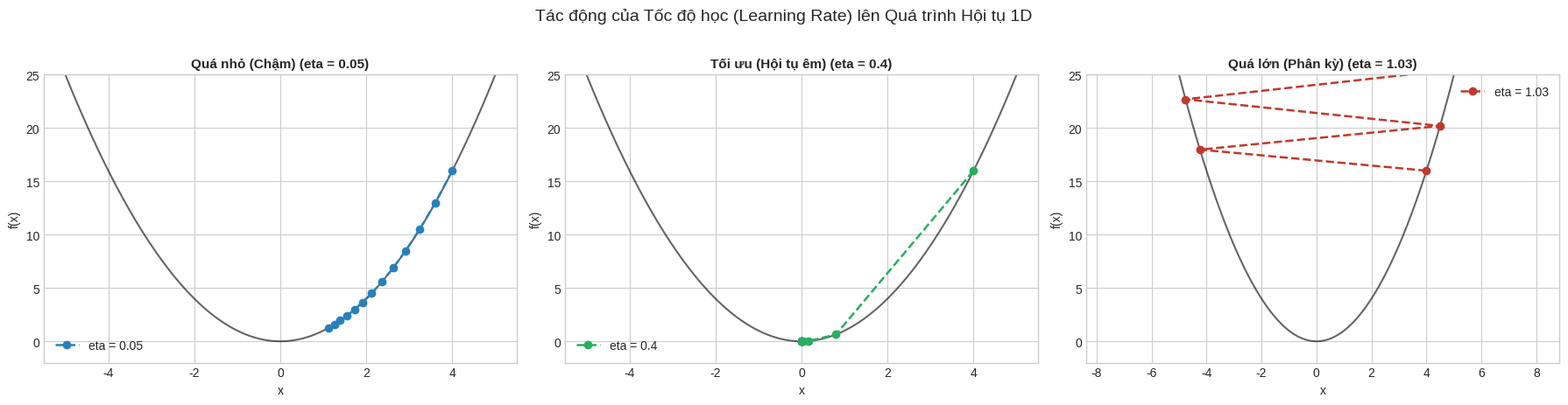
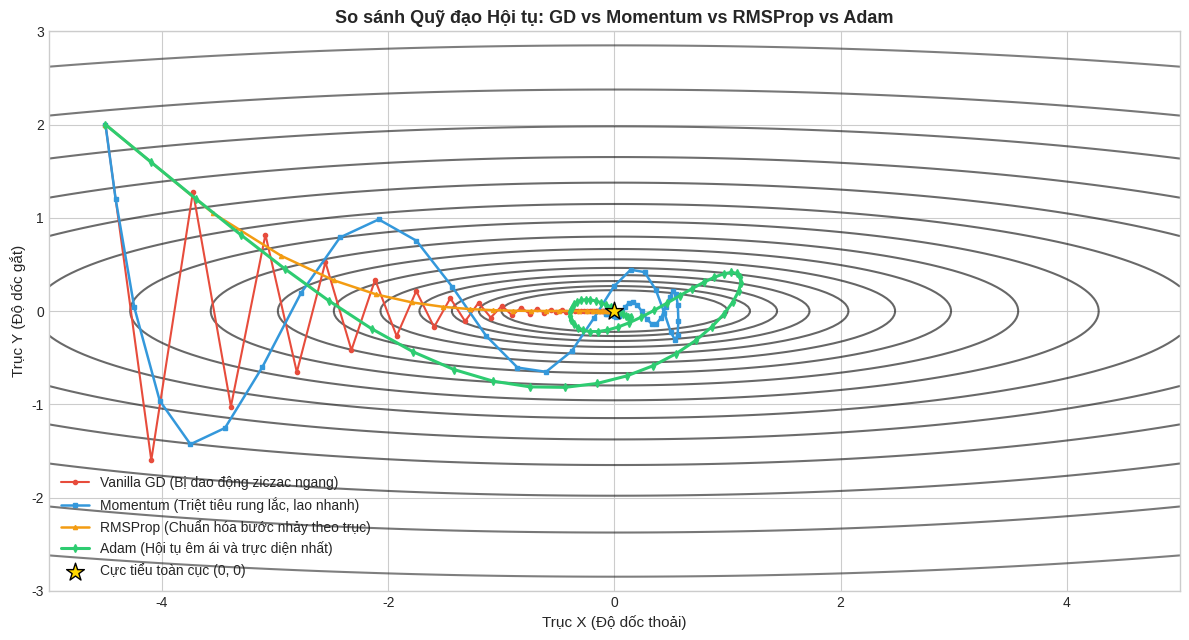
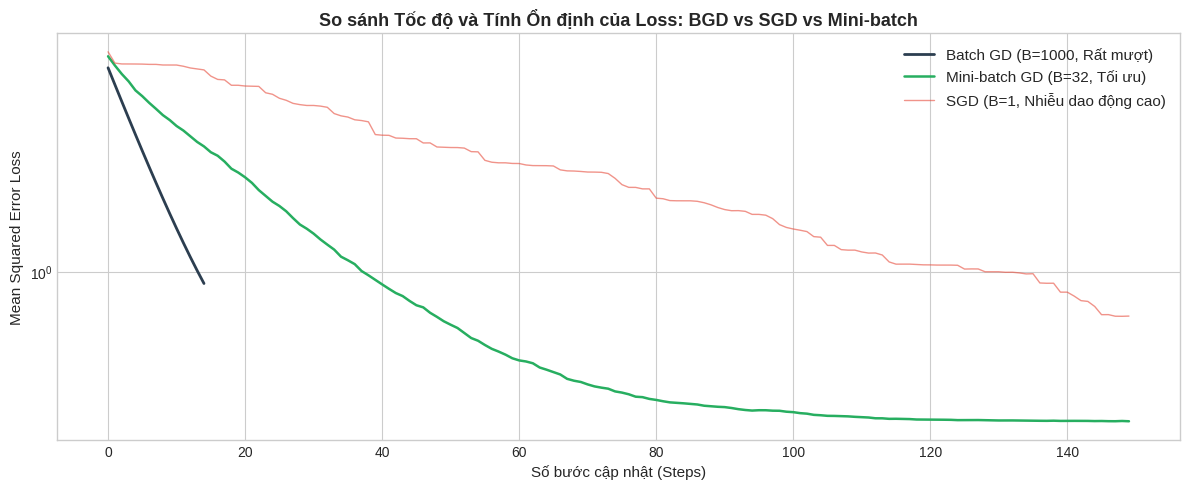

Here is the Python script that generated these plots, in order:
import numpy as np
import matplotlib.pyplot as plt

# Thiết lập hạt giống ngẫu nhiên
np.random.seed(42)
plt.style.use('seaborn-v0_8-whitegrid' if 'seaborn-v0_8-whitegrid' in plt.style.available else 'default')

def gradient_descent_1d(eta, x_start=4.0, n_steps=12):
    history = [x_start]
    x = x_start
    for _ in range(n_steps):
        grad = 2.0 * x
        x = x - eta * grad
        history.append(x)
    return np.array(history)

etas = [(0.05, "Quá nhỏ (Chậm)", "#2980b9"), 
        (0.40, "Tối ưu (Hội tụ êm)", "#27ae60"), 
        (1.03, "Quá lớn (Phân kỳ)", "#c0392b")]

x_curve = np.linspace(-5, 5, 200)
y_curve = x_curve**2

fig, axes = plt.subplots(1, 3, figsize=(18, 4.5))
for idx, (lr, label, color) in enumerate(etas):
    ax = axes[idx]
    path = gradient_descent_1d(lr)
    ax.plot(x_curve, y_curve, 'k-', alpha=0.6, linewidth=1.5)
    ax.plot(path, path**2, 'o--', color=color, linewidth=1.8, markersize=6, label=f'eta = {lr}')
    ax.set_title(f"{label} (eta = {lr})", fontsize=11, fontweight='bold')
    ax.set_xlabel("x")
    ax.set_ylabel("f(x)")
    ax.set_ylim(-2, 25)
    ax.legend()

plt.suptitle("Tác động của Tốc độ học (Learning Rate) lên Quá trình Hội tụ 1D", fontsize=14, y=1.02)
plt.tight_layout()
plt.show()

def loss_fn(x, y):
    return 0.1 * x**2 + 2.0 * y**2

def grad_fn(x, y):
    return np.array([0.2 * x, 4.0 * y])

# 1. Vanilla Gradient Descent
def optimize_gd(lr=0.45, n_steps=60, start=[-4.5, 2.0]):
    pos = np.array(start, dtype=float)
    history = [pos.copy()]
    for _ in range(n_steps):
        pos -= lr * grad_fn(pos[0], pos[1])
        history.append(pos.copy())
    return np.array(history)

# 2. Gradient Descent with Momentum
def optimize_momentum(lr=0.1, gamma=0.85, n_steps=60, start=[-4.5, 2.0]):
    pos = np.array(start, dtype=float)
    v = np.zeros(2)
    history = [pos.copy()]
    for _ in range(n_steps):
        v = gamma * v + lr * grad_fn(pos[0], pos[1])
        pos -= v
        history.append(pos.copy())
    return np.array(history)

# 3. RMSProp
def optimize_rmsprop(lr=0.3, beta=0.9, eps=1e-8, n_steps=60, start=[-4.5, 2.0]):
    pos = np.array(start, dtype=float)
    v = np.zeros(2)
    history = [pos.copy()]
    for _ in range(n_steps):
        g = grad_fn(pos[0], pos[1])
        v = beta * v + (1 - beta) * (g**2)
        pos -= (lr / (np.sqrt(v) + eps)) * g
        history.append(pos.copy())
    return np.array(history)

# 4. Adam (Adaptive Moment Estimation)
def optimize_adam(lr=0.4, beta1=0.9, beta2=0.999, eps=1e-8, n_steps=60, start=[-4.5, 2.0]):
    pos = np.array(start, dtype=float)
    m = np.zeros(2)
    v = np.zeros(2)
    history = [pos.copy()]
    for t in range(1, n_steps + 1):
        g = grad_fn(pos[0], pos[1])
        m = beta1 * m + (1 - beta1) * g
        v = beta2 * v + (1 - beta2) * (g**2)
        m_hat = m / (1 - beta1**t)
        v_hat = v / (1 - beta2**t)
        pos -= (lr / (np.sqrt(v_hat) + eps)) * m_hat
        history.append(pos.copy())
    return np.array(history)

path_gd = optimize_gd()
path_mom = optimize_momentum()
path_rms = optimize_rmsprop()
path_adam = optimize_adam()

# Tạo lưới vẽ đường mức địa hình
x_grid = np.linspace(-5, 5, 200)
y_grid = np.linspace(-3, 3, 200)
X, Y = np.meshgrid(x_grid, y_grid)
Z = loss_fn(X, Y)

plt.figure(figsize=(12, 6.5))
plt.contour(X, Y, Z, levels=np.logspace(-1, 2, 20), cmap='gray', alpha=0.6)

plt.plot(path_gd[:, 0], path_gd[:, 1], 'o-', color='#e74c3c', label='Vanilla GD (Bị dao động ziczac ngang)', markersize=3, linewidth=1.5)
plt.plot(path_mom[:, 0], path_mom[:, 1], 's-', color='#3498db', label='Momentum (Triệt tiêu rung lắc, lao nhanh)', markersize=3, linewidth=1.8)
plt.plot(path_rms[:, 0], path_rms[:, 1], '^-', color='#f39c12', label='RMSProp (Chuẩn hóa bước nhảy theo trục)', markersize=3, linewidth=1.8)
plt.plot(path_adam[:, 0], path_adam[:, 1], 'd-', color='#2ecc71', label='Adam (Hội tụ êm ái và trực diện nhất)', markersize=4, linewidth=2.2)

plt.scatter(0, 0, color='gold', s=180, marker='*', edgecolors='k', zorder=10, label='Cực tiểu toàn cục (0, 0)')
plt.title("So sánh Quỹ đạo Hội tụ: GD vs Momentum vs RMSProp vs Adam", fontsize=13, fontweight='bold')
plt.xlabel("Trục X (Độ dốc thoải)", fontsize=11)
plt.ylabel("Trục Y (Độ dốc gắt)", fontsize=11)
plt.xlim(-5, 5)
plt.ylim(-3, 3)
plt.legend(loc='lower left', fontsize=10)
plt.tight_layout()
plt.show()

# Sinh dữ liệu bài toán hồi quy: y = 2*x + 1 + noise
N = 1000
X_data = np.random.randn(N, 1)
y_data = 2.5 * X_data.squeeze() + 1.2 + np.random.randn(N) * 0.5

def train_variants(batch_size, lr=0.02, n_epochs=15):
    w = 0.0
    b = 0.0
    loss_history = []
    
    n_batches = N // batch_size
    for epoch in range(n_epochs):
        # Xáo trộn dữ liệu mỗi epoch
        indices = np.random.permutation(N)
        X_shuffled = X_data[indices]
        y_shuffled = y_data[indices]
        
        for b_idx in range(n_batches):
            start_i = b_idx * batch_size
            end_i = start_i + batch_size
            X_b = X_shuffled[start_i:end_i].squeeze()
            y_b = y_shuffled[start_i:end_i]
            
            # Tính dự đoán và gradient
            y_pred = w * X_b + b
            error = y_pred - y_b
            
            dw = np.mean(error * X_b)
            db = np.mean(error)
            
            w -= lr * dw
            b -= lr * db
            
            # Ghi nhận hàm mất mát toàn cục
            total_loss = np.mean((w * X_data.squeeze() + b - y_data)**2)
            loss_history.append(total_loss)
            
    return loss_history, w, b

loss_bgd, w_b, b_b = train_variants(batch_size=N, lr=0.08)       # Batch GD
loss_sgd, w_s, b_s = train_variants(batch_size=1, lr=0.01)       # Stochastic GD
loss_mini, w_m, b_m = train_variants(batch_size=32, lr=0.03)     # Mini-batch GD (32)

plt.figure(figsize=(12, 5))
plt.plot(loss_bgd[:150], label=f'Batch GD (B=1000, Rất mượt)', color='#2c3e50', linewidth=2)
plt.plot(loss_mini[:150], label=f'Mini-batch GD (B=32, Tối ưu)', color='#27ae60', linewidth=1.8)
plt.plot(loss_sgd[:150], label=f'SGD (B=1, Nhiễu dao động cao)', color='#e74c3c', alpha=0.6, linewidth=1)

plt.title("So sánh Tốc độ và Tính Ổn định của Loss: BGD vs SGD vs Mini-batch", fontsize=13, fontweight='bold')
plt.xlabel("Số bước cập nhật (Steps)", fontsize=11)
plt.ylabel("Mean Squared Error Loss", fontsize=11)
plt.yscale('log')
plt.legend(fontsize=11)
plt.tight_layout()
plt.show()
